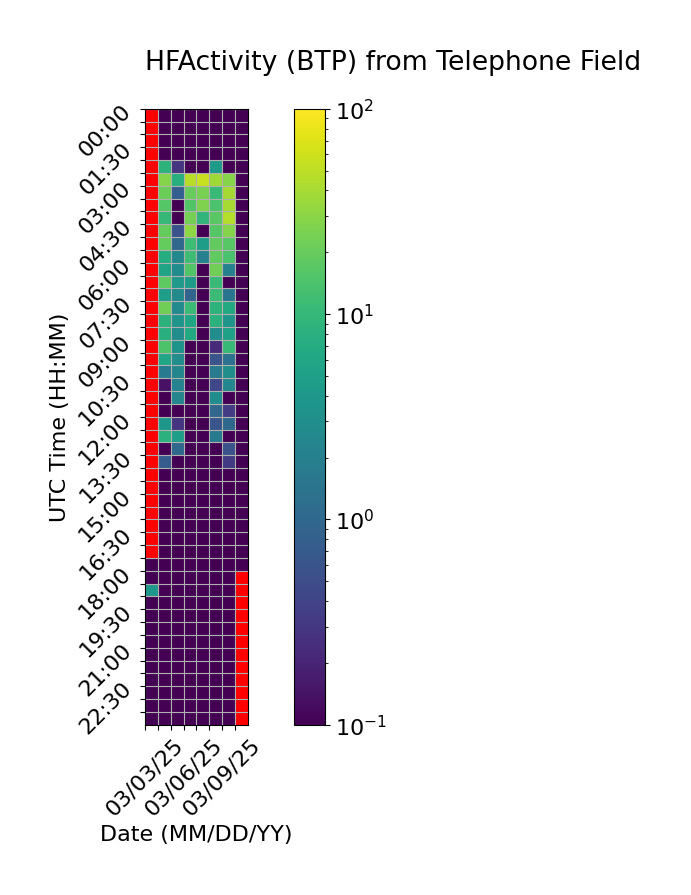

The table this chart was drawn from, first rows:
Time (UTC), 03/03/25, 03/04/25, 03/05/25, 03/06/25, 03/07/25, 03/08/25, 03/09/25, 03/10/25
00:00, , 0.0, 0.0, 0.0, 0.0, 0.0, 0.0, 0.0
00:30, , 0.0, 0.0, 0.0, 0.0, 0.0, 0.0, 0.0
01:00, , 0.0, 0.0, 0.0, 0.0, 0.0, 0.0, 0.0
01:30, , 0.0, 0.0, 0.0, 0.0, 0.0, 0.0, 0.0
02:00, , 8.658, 0.2932, 0.0, 0.0, 4.101, 0.0, 0.0
02:30, , 28.5, 7.766, 48.24, 55.65, 37.39, 28.82, 0.0
03:00, , 21.47, 0.7976, 19.89, 24.14, 10.4, 39.6, 0.0
03:30, , 16.16, 0.0, 15.14, 25.95, 14.28, 40.97, 0.0
04:00, , 10.08, 0.06492, 23.55, 9.39, 17.14, 46.58, 0.0
04:30, , 19.39, 0.5657, 30.74, 0.01832, 16, 27.6, 0.0
05:00, , 19.65, 1.043, 11.66, 4.639, 19.21, 16.73, 0.0
05:30, , 7.189, 2.496, 11.63, 2.009, 18.32, 13.58, 0.0
06:00, , 5.61, 2.859, 15.32, 0.0, 22.17, 2.073, 0.0
06:30, , 17.84, 4.167, 4.347, 0.0, 10.66, 0.0932, 0.0
07:00, , 4.761, 2.595, 0.9072, 0.0, 11.13, 1.517, 0.0
07:30, , 22.63, 2.712, 11.24, 0.0, 8.796, 6.71, 0.0
08:00, , 8.568, 3.53, 5.815, 0.0, 8.145, 3.649, 0.0
08:30, , 7.847, 2.987, 6.614, 0.0, 2.935, 5.28, 0.0
09:00, , 14.39, 3.599, 0.0, 0.0, 0.2258, 10.83, 0.0
09:30, , 6.026, 2.932, 0.0, 0.0, 0.6263, 1.369, 0.0
10:00, , 1.758, 2.384, 0.0, 0.0, 1.764, 3.116, 0.0
10:30, , 0.14, 2.142, 0.0, 0.0, 0.4361, 2.442, 0.0
11:00, , 0.0, 2.318, 0.0, 0.0, 2.845, 0.0, 0.0
11:30, , 0.0, 0.0, 0.0, 0.0, 0.9862, 0.3386, 0.0
12:00, , 3.898, 0.2912, 0.0, 0.0, 0.6374, 1.04, 0.0
12:30, , 8.348, 4.784, 0.0, 0.0, 1.683, 0.0, 0.0
13:00, , 0.0, 1.013, 0.0, 0.0, 0.0, 0.5921, 0.0
13:30, , 0.7442, 0.0, 0.0, 0.0, 0.0, 0.3292, 0.0
14:00, , 0.0, 0.0, 0.0, 0.0, 0.0, 0.0, 0.0
14:30, , 0.0, 0.0, 0.0, 0.0, 0.0, 0.0, 0.0
15:00, , 0.0, 0.0, 0.0, 0.0, 0.0, 0.0, 0.0
15:30, , 0.0, 0.0, 0.0, 0.0, 0.0, 0.0, 0.0
16:00, , 0.0, 0.0, 0.0, 0.0, 0.0, 0.0, 0.0
16:30, , 0.0, 0.0, 0.0, 0.0, 0.0, 0.0, 0.0
17:00, , 0.0, 0.0, 0.0, 0.0, 0.0, 0.0, 0.0
17:30, 0.0, 0.0, 0.0, 0.0, 0.0, 0.0, 0.0, 0.0
18:00, 0.0, 0.0, 0.0, 0.0, 0.0, 0.0, 0.0, 
18:30, 3.989, 0.0, 0.0, 0.0, 0.0, 0.0, 0.0, 
19:00, 0.0, 0.0, 0.0, 0.0, 0.0, 0.0, 0.0, 
19:30, 0.0, 0.0, 0.0, 0.0, 0.0, 0.0, 0.0, 
20:00, 0.0, 0.0, 0.0, 0.0, 0.0, 0.0, 0.0, 
20:30, 0.0, 0.0, 0.0, 0.0, 0.0, 0.0, 0.0, 
21:00, 0.0, 0.0, 0.0, 0.0, 0.0, 0.0, 0.0, 
21:30, 0.0, 0.0, 0.0, 0.0, 0.0, 0.0, 0.0, 
22:00, 0.0, 0.0, 0.0, 0.0, 0.0, 0.0, 0.0, 
22:30, 0.0, 0.0, 0.0, 0.0, 0.0, 0.0, 0.0, 
23:00, 0.0, 0.0, 0.0, 0.0, 0.0, 0.0, 0.0, 
23:30, 0.0, 0.0, 0.0, 0.0, 0.0, 0.0, 0.0, 
